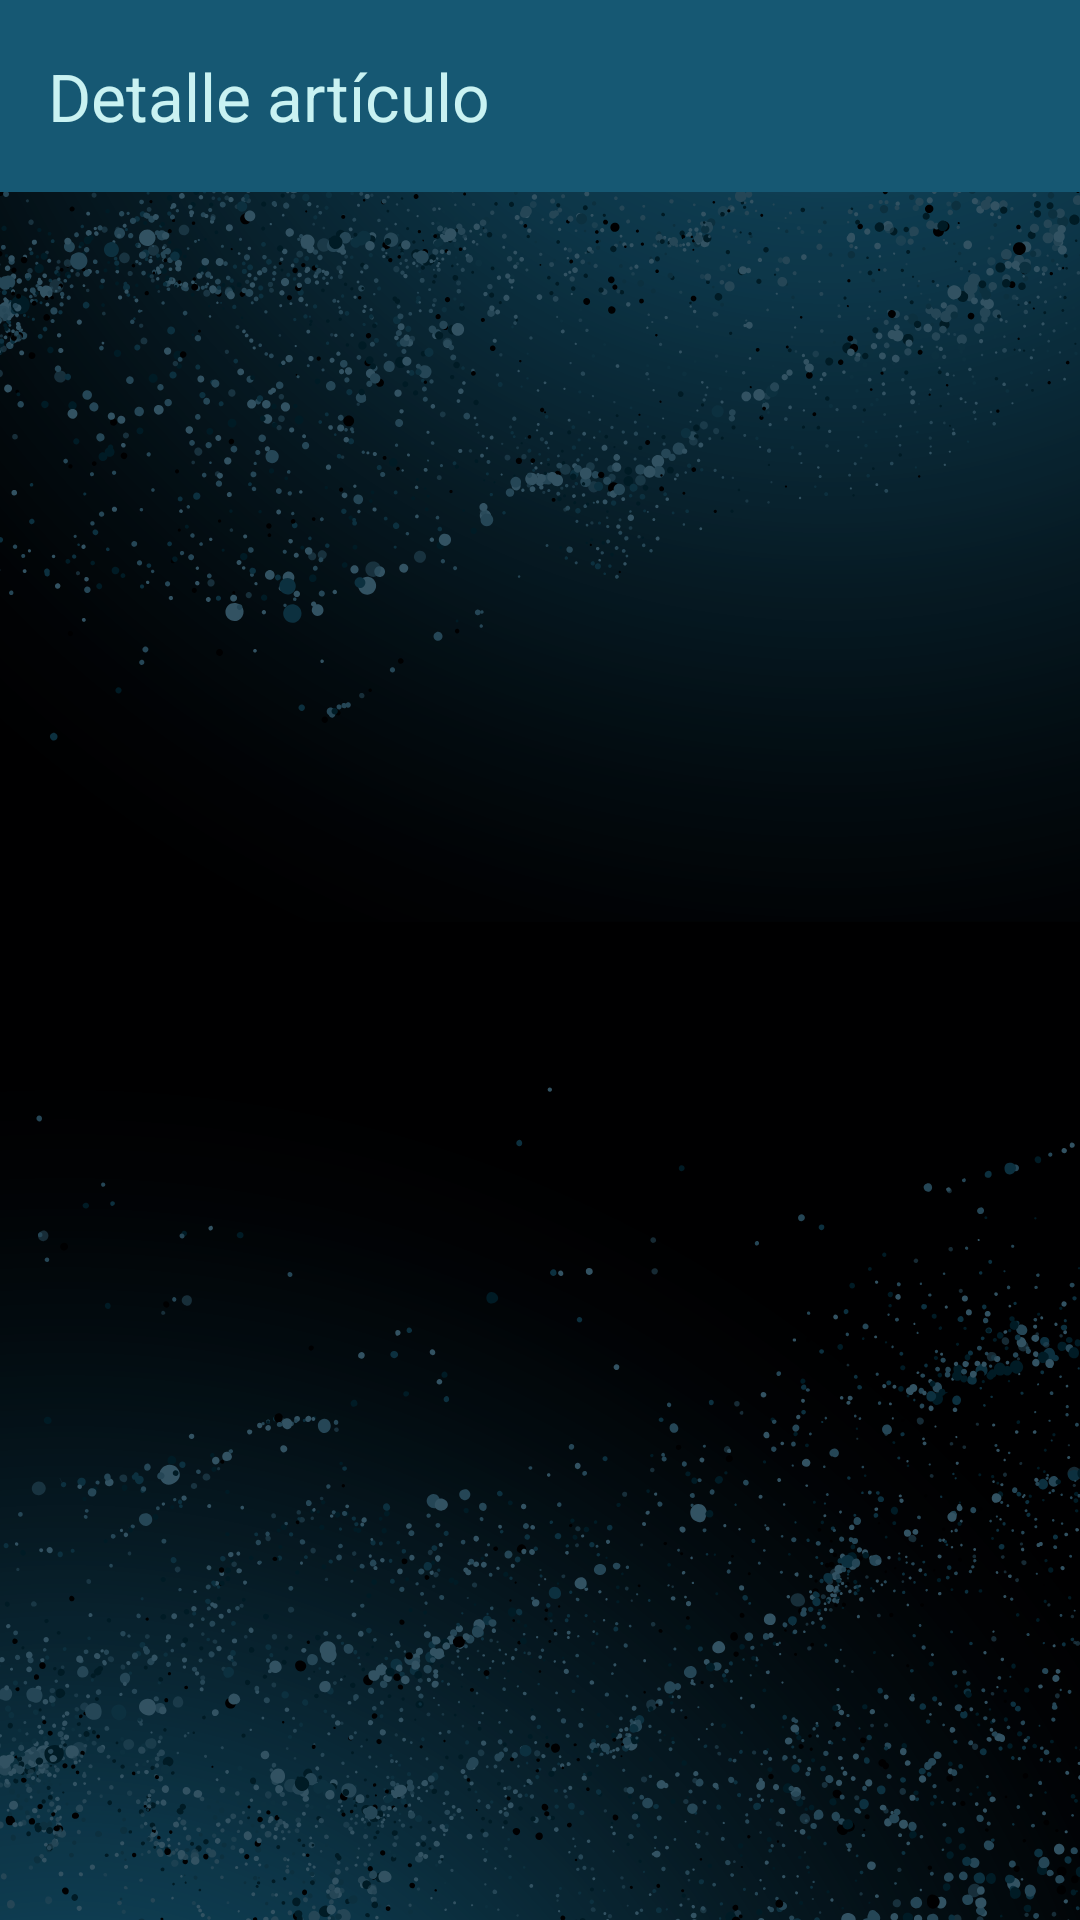

Reconstruct the res/layout file that produces this screen, plus the resources it refers to.
<!-- AndroidManifest.xml: application theme Theme.MnayaFerreteria -->
<!-- res/layout/activity_articulo_detalle.xml -->
<?xml version="1.0" encoding="utf-8"?>
<androidx.constraintlayout.widget.ConstraintLayout xmlns:android="http://schemas.android.com/apk/res/android"
    xmlns:app="http://schemas.android.com/apk/res-auto"
    xmlns:tools="http://schemas.android.com/tools"
    android:id="@+id/main"
    android:layout_width="match_parent"
    android:layout_height="match_parent"
    android:background="@drawable/fondopantalla"
    tools:context=".activities.ArticuloDetalle">

    <LinearLayout
        android:layout_width="match_parent"
        android:layout_height="match_parent"
        android:orientation="vertical">

        <androidx.appcompat.widget.Toolbar
            android:id="@+id/toolbarDetalleArticulo"
            android:layout_width="match_parent"
            android:layout_height="wrap_content"
            android:background="?attr/colorPrimary"
            android:backgroundTint="#165873"
            android:minHeight="?attr/actionBarSize"
            android:theme="?attr/actionBarTheme"
            app:title="@string/detalle_articulo"
            app:titleTextColor="#C9F2F2" />

        <ListView
            android:id="@+id/listaDetalles"
            android:layout_width="match_parent"
            android:layout_height="wrap_content"
            android:layout_marginStart="1dp"
            android:layout_marginTop="1dp"
            android:layout_marginEnd="1dp">

        </ListView>

        <LinearLayout
            android:layout_width="match_parent"
            android:layout_height="200dp"
            android:orientation="horizontal">

            <com.google.android.material.floatingactionbutton.FloatingActionButton
                android:id="@+id/floatingEditar"
                android:layout_width="62dp"
                android:layout_height="62dp"
                android:layout_marginLeft="95dp"
                android:layout_marginTop="60dp"
                android:layout_marginBottom="45dp"
                android:layout_weight="1"
                android:clickable="true"
                android:visibility="invisible"
                app:backgroundTint="#3983A3"
                app:fabSize="normal"
                app:srcCompat="@android:drawable/ic_menu_edit" />

            <com.google.android.material.floatingactionbutton.FloatingActionButton
                android:id="@+id/floatingEliminar"
                android:layout_width="62dp"
                android:layout_height="62dp"
                android:layout_marginLeft="95dp"
                android:layout_marginTop="60dp"
                android:layout_marginBottom="45dp"
                android:layout_weight="1"
                android:clickable="true"
                android:visibility="invisible"
                app:backgroundTint="#3983A3"
                app:fabSize="normal"
                app:srcCompat="@android:drawable/ic_menu_delete" />
        </LinearLayout>
    </LinearLayout>

</androidx.constraintlayout.widget.ConstraintLayout>
<!-- resources referenced by this layout -->
<resources>
  <!-- drawable fondopantalla: png bitmap (drawable, 537836 bytes) -->
  <string name="detalle_articulo">Detalle artículo</string>
  <style name="Theme.MnayaFerreteria" parent="Base.Theme.MnayaFerreteria" />
  <style name="Base.Theme.MnayaFerreteria" parent="Theme.Material3.DayNight.NoActionBar">
          
          
      </style>
</resources>
